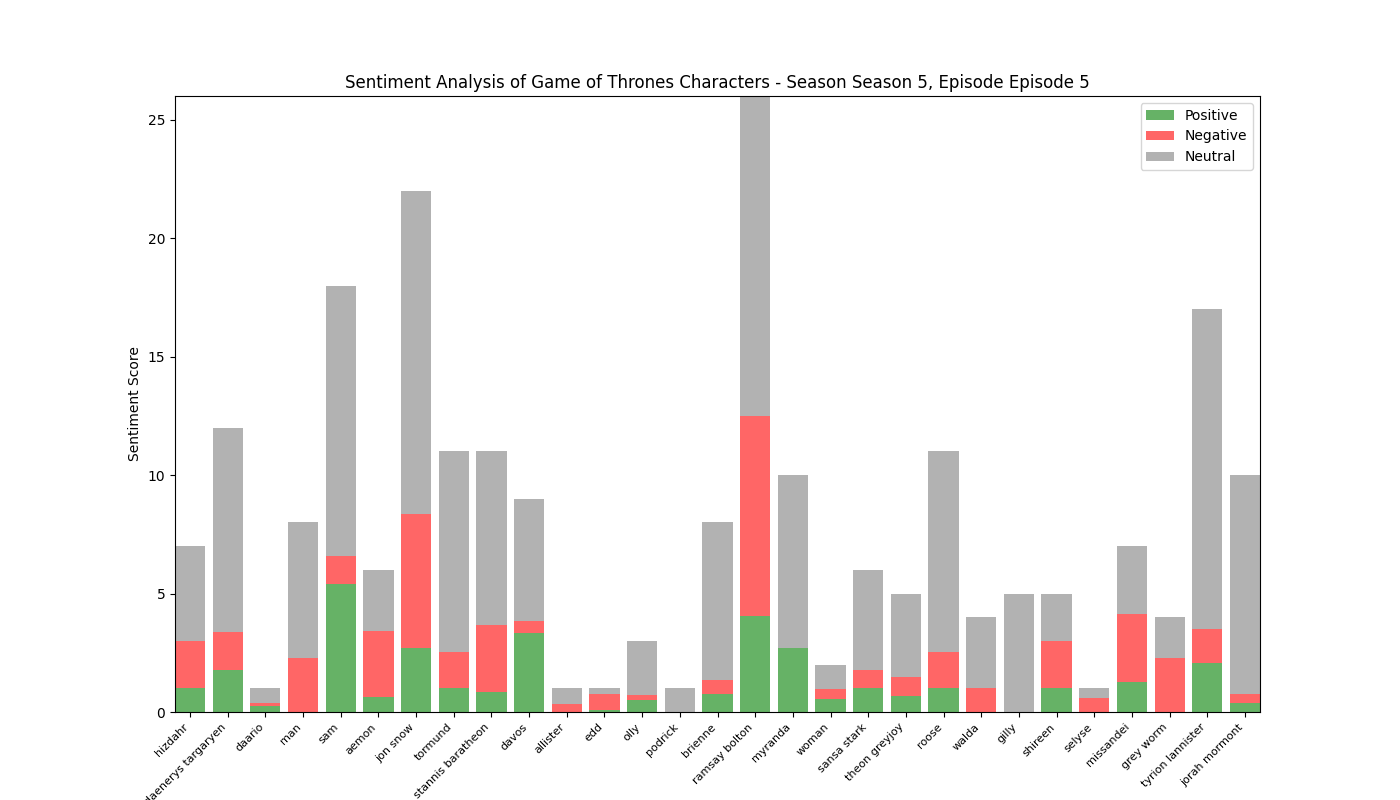

Source data for this figure (header and first rows):
, Positive, Negative, Neutral, Compound
hizdahr, 1.0, 2.0, 4.0, -0.8143
daenerys targaryen, 1.779, 1.595, 8.627, -0.6325
daario, 0.271, 0.09, 0.638, 0.5267
man, 0.0, 2.27, 5.73, -2.148
sam, 5.396, 1.178, 11.43, 2.502
aemon, 0.614, 2.814, 2.574, -1.826
jon snow, 2.719, 5.619, 13.66, -2.46
tormund, 1.026, 1.5, 8.474, -0.9345
stannis baratheon, 0.865, 2.796, 7.338, -2.445
davos, 3.327, 0.532, 5.14, 2.104
allister, 0.0, 0.333, 0.667, -0.3612
edd, 0.093, 0.684, 0.222, -0.936
olly, 0.522, 0.179, 2.299, 0.5106
podrick, 0.0, 0.0, 1.0, 0.0
brienne, 0.744, 0.609, 6.647, -0.3912
ramsay bolton, 4.046, 8.437, 13.52, -5.293
myranda, 2.703, 0.0, 7.297, 2.354
woman, 0.538, 0.417, 1.045, -0.0837
sansa stark, 1.0, 0.783, 4.217, 0.1901
theon greyjoy, 0.677, 0.815, 3.508, -0.3865
roose, 1.029, 1.52, 8.451, 0.1376
walda, 0.0, 1.0, 3.0, -0.5106
gilly, 0.0, 0.0, 5.0, 0.0
shireen, 1.0, 2.0, 2.0, -0.504
selyse, 0.0, 0.592, 0.408, -0.7003
missandei, 1.26, 2.856, 2.884, -1.291
grey worm, 0.0, 2.28, 1.72, -2.546
tyrion lannister, 2.054, 1.452, 13.49, -0.4023
jorah mormont, 0.375, 0.403, 9.222, 0.0569
